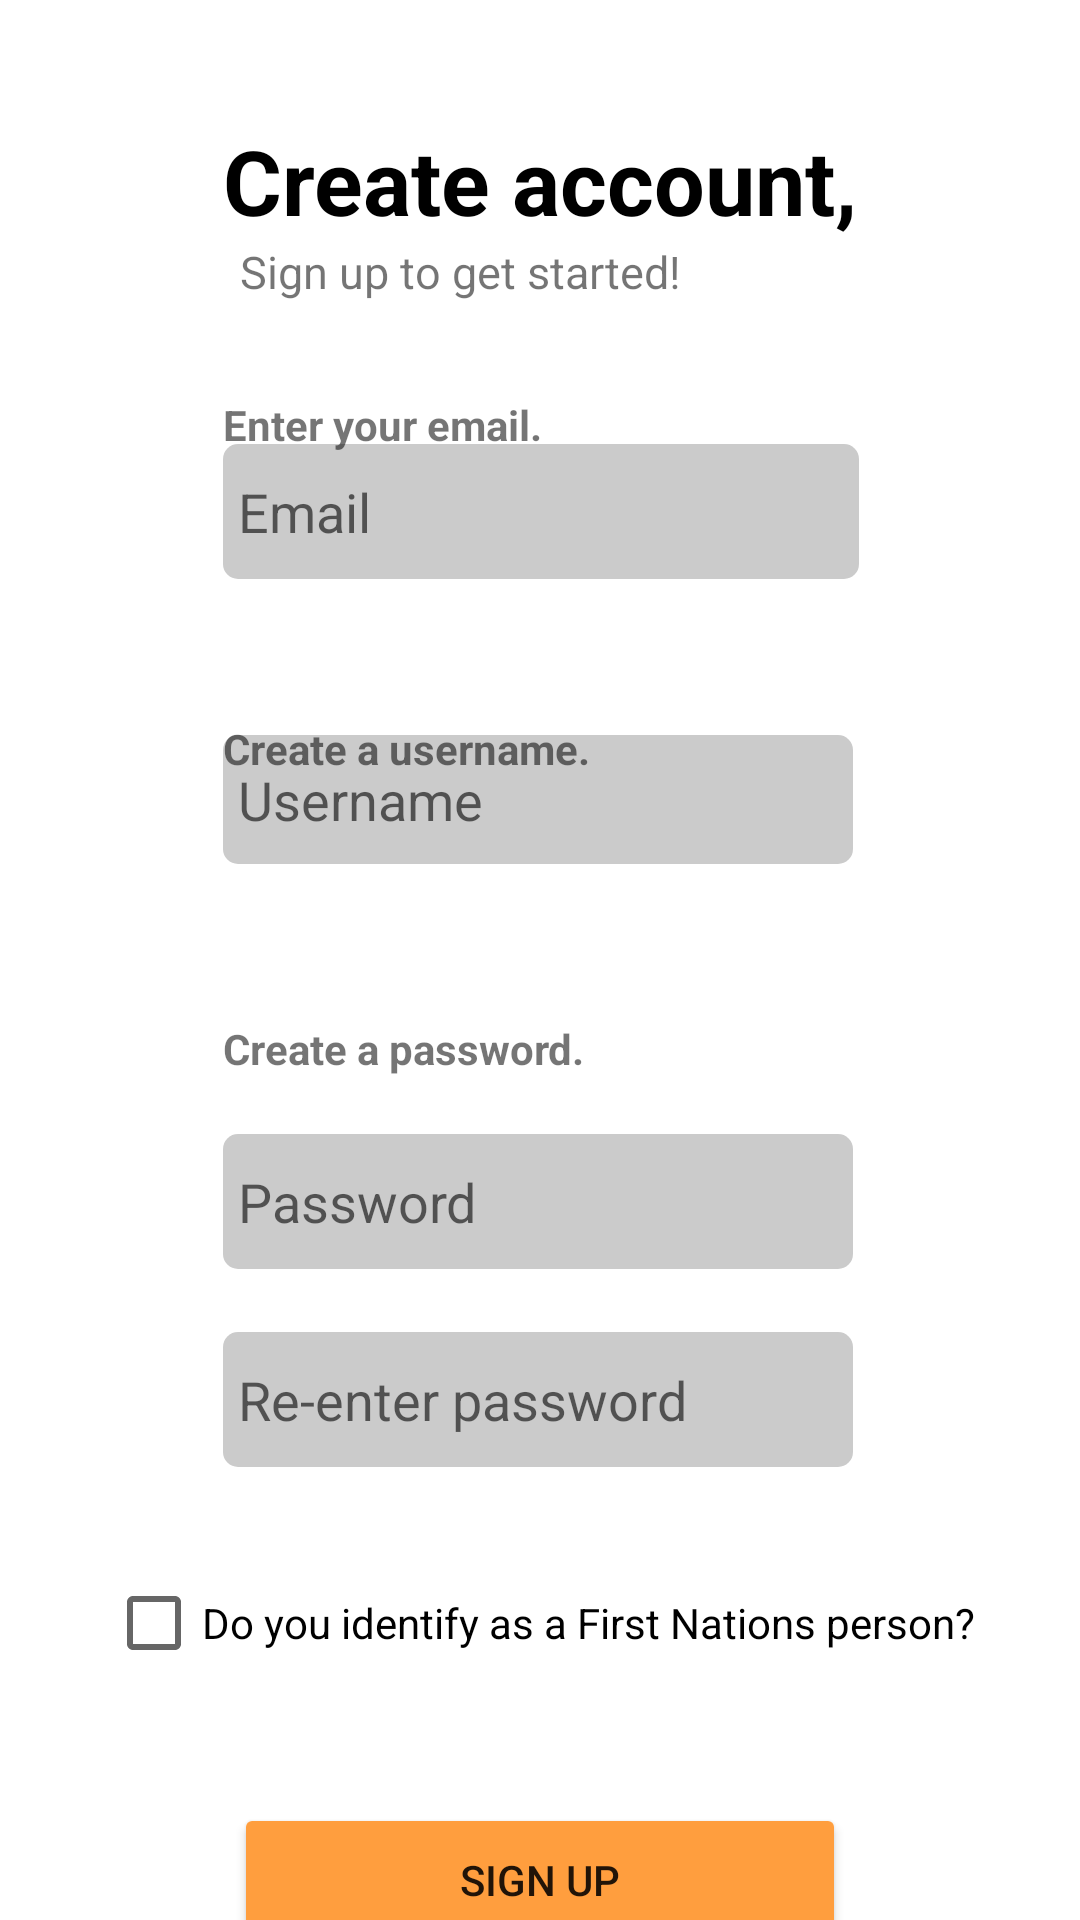

This screen was rendered from an Android layout file. Write that file and the resources it references.
<!-- AndroidManifest.xml: application theme Theme.TopJet -->
<!-- res/layout/activity_register.xml -->
<?xml version="1.0" encoding="utf-8"?>
<androidx.constraintlayout.widget.ConstraintLayout xmlns:android="http://schemas.android.com/apk/res/android"
xmlns:app="http://schemas.android.com/apk/res-auto"
xmlns:tools="http://schemas.android.com/tools"
android:layout_width="match_parent"
android:layout_height="match_parent"
tools:context=".RegisterActivity">


<EditText
    android:id="@+id/etPassword"
    android:layout_width="wrap_content"
    android:layout_height="45dp"
    android:layout_marginTop="19dp"
    android:ems="10"
    android:hint="Password"
    android:background="@drawable/rounded_corner"
    android:inputType="textPassword"
    app:layout_constraintStart_toStartOf="@+id/tvUsername"
    app:layout_constraintTop_toBottomOf="@+id/tvUsername" />

<EditText
    android:id="@+id/etPasswordTwo"
    android:layout_width="wrap_content"
    android:layout_height="45dp"
    android:layout_marginTop="21dp"
    android:ems="10"
    android:hint="Re-enter password"
    android:background="@drawable/rounded_corner"
    android:inputType="textPassword"
    app:layout_constraintStart_toStartOf="@+id/etPassword"
    app:layout_constraintTop_toBottomOf="@+id/etPassword" />

<EditText
    android:id="@+id/etUsername"
    android:layout_width="210dp"
    android:layout_height="43dp"
    android:layout_marginTop="52dp"
    android:background="@drawable/rounded_corner"
    android:ems="10"
    android:hint="Username"
    android:inputType="textPersonName"
    app:layout_constraintEnd_toEndOf="@+id/etEmail"
    app:layout_constraintHorizontal_bias="0.0"
    app:layout_constraintStart_toStartOf="@+id/etEmail"
    app:layout_constraintTop_toBottomOf="@+id/etEmail" />

    <Button
        android:id="@+id/btRegister"
        android:layout_width="204dp"
        android:layout_height="51dp"
        android:layout_marginTop="36dp"
        android:backgroundTint="#FF9E3E"
        android:text="Sign up"
        app:layout_constraintEnd_toEndOf="parent"
        app:layout_constraintStart_toStartOf="parent"
        app:layout_constraintTop_toBottomOf="@+id/cbIdentify" />

<TextView
    android:id="@+id/tvUsername"
    android:layout_width="wrap_content"
    android:layout_height="wrap_content"
    android:layout_marginTop="340dp"
    android:text="Create a password."
    android:textStyle="bold"
    app:layout_constraintStart_toStartOf="@+id/etEmail"
    app:layout_constraintTop_toTopOf="parent" />

<TextView
    android:id="@+id/tvPassword"
    android:layout_width="wrap_content"
    android:layout_height="wrap_content"
    android:layout_marginTop="240dp"
    android:text="Create a username."
    android:textStyle="bold"
    app:layout_constraintStart_toStartOf="@+id/etEmail"
    app:layout_constraintTop_toTopOf="parent" />

<EditText
    android:id="@+id/etEmail"
    android:layout_width="212dp"
    android:layout_height="45dp"
    android:background="@drawable/rounded_corner"
    android:ems="10"
    android:hint="Email"
    android:inputType="textEmailAddress"
    app:layout_constraintBottom_toBottomOf="parent"
    app:layout_constraintEnd_toEndOf="parent"
    app:layout_constraintHorizontal_bias="0.502"
    app:layout_constraintStart_toStartOf="parent"
    app:layout_constraintTop_toTopOf="parent"
    app:layout_constraintVertical_bias="0.249" />

<TextView
    android:id="@+id/tvEmail"
    android:layout_width="wrap_content"
    android:layout_height="wrap_content"
    android:layout_marginTop="132dp"
    android:text="Enter your email."
    android:textStyle="bold"
    app:layout_constraintStart_toStartOf="@+id/etEmail"
    app:layout_constraintTop_toTopOf="parent" />

<CheckBox
    android:id="@+id/cbIdentify"
    android:layout_width="wrap_content"
    android:layout_height="wrap_content"
    android:layout_marginTop="28dp"
    android:text="Do you identify as a First Nations person?"
    app:layout_constraintEnd_toEndOf="parent"
    app:layout_constraintStart_toStartOf="parent"
    app:layout_constraintTop_toBottomOf="@+id/etPasswordTwo" />

    <TextView
        android:id="@+id/textView3"
        android:layout_width="wrap_content"
        android:layout_height="wrap_content"
        android:layout_marginTop="40dp"
        android:text="Create account,"
        android:textSize="30dp"
        android:textStyle="bold"
        android:textColor="@color/black"
        app:layout_constraintEnd_toEndOf="parent"
        app:layout_constraintStart_toStartOf="parent"
        app:layout_constraintTop_toTopOf="parent" />

    <TextView
        android:id="@+id/textView4"
        android:layout_width="wrap_content"
        android:layout_height="wrap_content"
        android:text="Sign up to get started!"
        android:textSize="15dp"
        app:layout_constraintBottom_toTopOf="@+id/tvEmail"
        app:layout_constraintEnd_toEndOf="parent"
        app:layout_constraintHorizontal_bias="0.375"
        app:layout_constraintStart_toStartOf="parent"
        app:layout_constraintTop_toBottomOf="@+id/textView3"
        app:layout_constraintVertical_bias="0.0" />

</androidx.constraintlayout.widget.ConstraintLayout>
<!-- resources referenced by this layout -->
<resources>
  <color name="black">#FF000000</color>
  <!-- drawable rounded_corner (drawable) -->
  <?xml version="1.0" encoding="utf-8"?>
  <shape xmlns:android="http://schemas.android.com/apk/res/android"
      android:shape="rectangle">
      <corners android:radius="5dp" />
      <padding
          android:left="5dp"
          android:right="5dp"
          android:bottom="5dp"
          android:top="5dp" />
      <stroke android:width="0dp"  />
      <solid android:color="#CBCBCB" />
  </shape>
  <style name="Theme.TopJet" parent="Theme.MaterialComponents.DayNight.DarkActionBar">
          
          <item name="colorPrimary">@color/orange_theme</item>
          <item name="colorPrimaryVariant">@color/orange_theme</item>
          <item name="colorOnPrimary">@color/white</item>
          
          <item name="colorSecondary">@color/teal_200</item>
          <item name="colorSecondaryVariant">@color/teal_700</item>
          <item name="colorOnSecondary">@color/black</item>
          
          <item name="android:statusBarColor" tools:targetApi="l">?attr/colorPrimaryVariant</item>
          
      </style>
  <color name="orange_theme">#FF9E3E</color>
  <color name="white">#FFFFFFFF</color>
  <color name="teal_200">#FF03DAC5</color>
  <color name="teal_700">#FF018786</color>
</resources>
